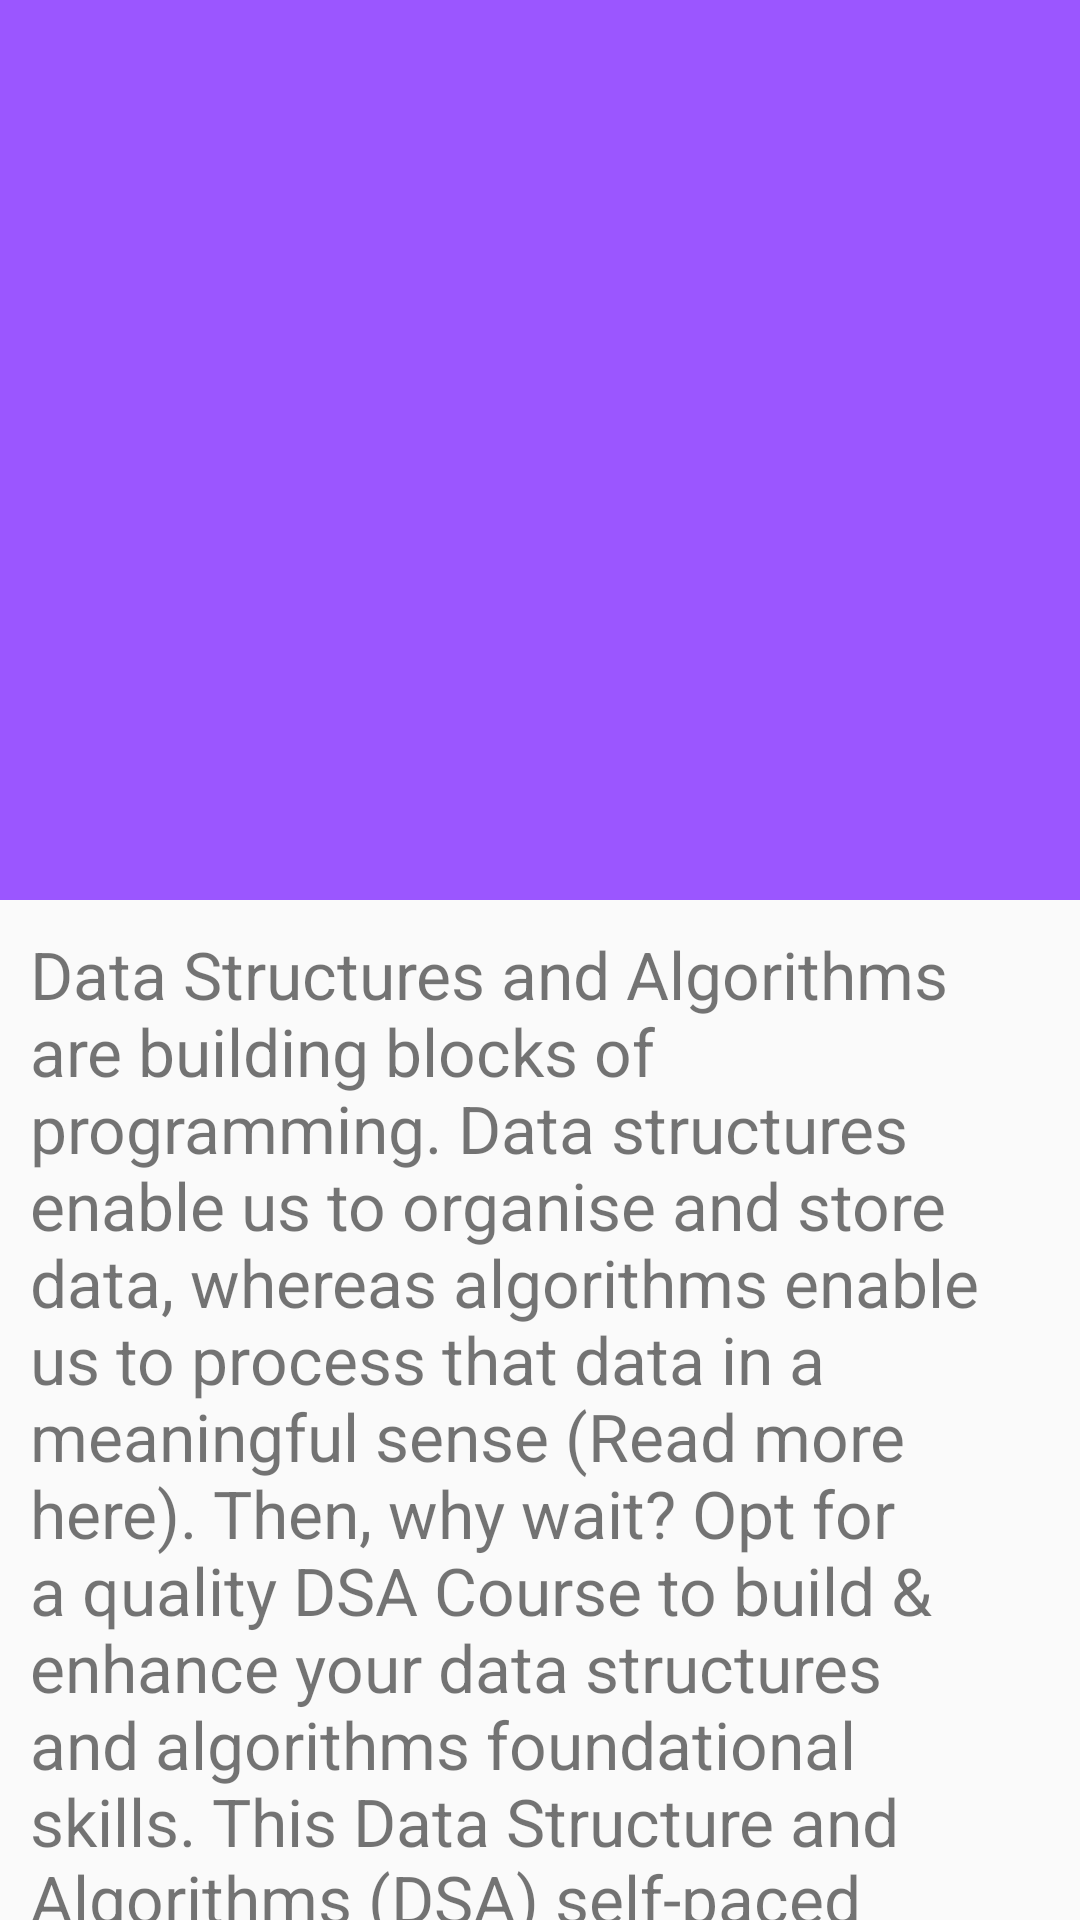

This screen was rendered from an Android layout file. Write that file and the resources it references.
<!-- AndroidManifest.xml: activity theme Theme.TestApplication.CollasingTheme -->
<!-- res/layout/activity_main.xml -->
<?xml version="1.0" encoding="utf-8"?>
<androidx.coordinatorlayout.widget.CoordinatorLayout xmlns:android="http://schemas.android.com/apk/res/android"
    xmlns:app="http://schemas.android.com/apk/res-auto"
    xmlns:tools="http://schemas.android.com/tools"
    android:layout_width="match_parent"
    android:layout_height="match_parent"
    android:fitsSystemWindows="true"
    tools:context=".MainActivity">

    <com.google.android.material.appbar.AppBarLayout
        android:layout_width="match_parent"
        android:layout_height="wrap_content"
        android:fitsSystemWindows="true"
        android:theme="@style/ThemeOverlay.AppCompat.Dark.ActionBar">

        <com.google.android.material.appbar.CollapsingToolbarLayout
            android:layout_width="match_parent"
            android:layout_height="300dp"
            app:contentScrim="@color/purple_500"
            app:layout_scrollFlags="scroll|exitUntilCollapsed">

            <ImageView
                android:fitsSystemWindows="true"
                app:layout_collapseMode="parallax"
                android:layout_width="match_parent"
                android:layout_height="match_parent"
                android:scaleType="centerCrop"
                android:src="@drawable/hotel" />

            <androidx.appcompat.widget.Toolbar
                app:popupTheme="@style/ThemeOverlay.AppCompat.Light"
                android:id="@+id/toolbar"
                app:layout_collapseMode="parallax"
                android:layout_width="match_parent"
                android:layout_height="?attr/actionBarSize"></androidx.appcompat.widget.Toolbar>

        </com.google.android.material.appbar.CollapsingToolbarLayout>
    </com.google.android.material.appbar.AppBarLayout>

    <androidx.core.widget.NestedScrollView
        android:layout_width="match_parent"
        android:layout_height="match_parent"
        android:scrollbars="none"
        app:layout_behavior="@string/appbar_scrolling_view_behavior">

        <TextView
            android:padding="10dp"
            android:layout_width="wrap_content"
            android:layout_height="wrap_content"
            android:text="@string/text"
            android:textSize="22dp"
            app:layout_constraintBottom_toBottomOf="parent"
            app:layout_constraintEnd_toEndOf="parent"
            app:layout_constraintStart_toStartOf="parent"
            app:layout_constraintTop_toTopOf="parent" />
    </androidx.core.widget.NestedScrollView>

</androidx.coordinatorlayout.widget.CoordinatorLayout>
<!-- resources referenced by this layout -->
<resources>
  <color name="purple_500">#9B56FF</color>
  <string name="text">Data Structures and Algorithms are building blocks of programming. Data structures enable us to organise and store data, whereas algorithms enable us to process that data in a meaningful sense (Read more here). Then, why wait? Opt for a quality DSA Course to build &amp; enhance your data structures and algorithms foundational skills.  This Data Structure and Algorithms (DSA) self-paced course that has been divided into 8 weeks of curriculum for your easy learning. Master the basics of DSA, practice coding questions &amp; attempt the assessment tests from anywhere in the world! The questions in this self paced course will further help you to prepare for SDE interviews with top-notch companies like Microsoft, Amazon, Adobe and other top product based companies. See example questions.  This course does not require any prior knowledge of Data Structure and Algorithms and it covers all topics in two languages: C++ and Java. You will also learn algorithmic techniques for solving various problems, get to learn important topics for interviews and get fluent in the basics of programming. You will master all the important topics of data structures and algorithms like sorting, strings, heaps, DP, searching, trees and more and even learn this concepts by practicing on real-world projects.  Have a look at the Course Brochure and learn more about how we can help you prepare for your dream role. If you have any more queries you can write to us at courses@geeksforgeeks.org  Scroll down and have a look at all the DSA course content you are getting for such a great price!</string>
  <style name="Theme.TestApplication.CollasingTheme">
  
          <item name="windowActionBar">false</item>
          <item name="windowNoTitle">true</item>
          <item name="android:statusBarColor">@android:color/transparent</item>
  
  
      </style>
</resources>
